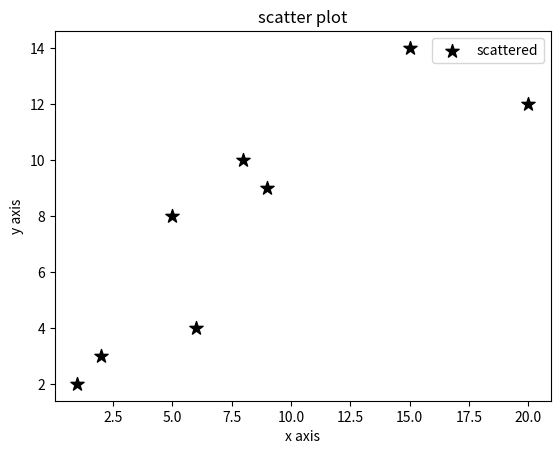

Python code for this plot:
import matplotlib.pyplot as plt 

x = [1,2,6,5,9,8,20,15]
y = [2,3,4,8,9,10,12,14]

## scatter plot
## marker just changes the point style in the graph
## s = size of the point , I guess default is 10
plt.scatter(x, y, label='scattered', color='k', marker='*', s=100)

plt.xlabel('x axis')
plt.ylabel('y axis')
plt.title('scatter plot')
plt.legend()
plt.show()